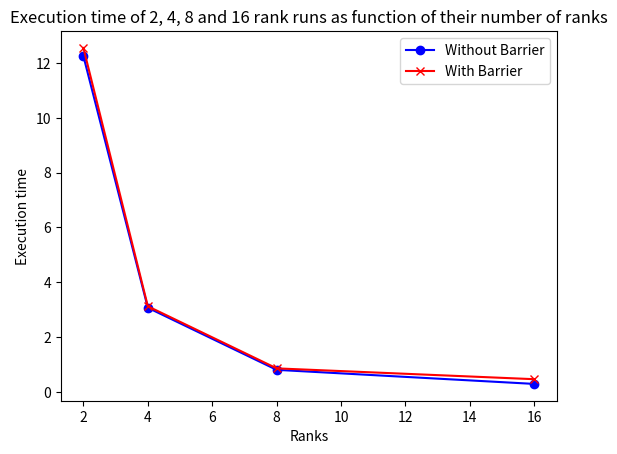
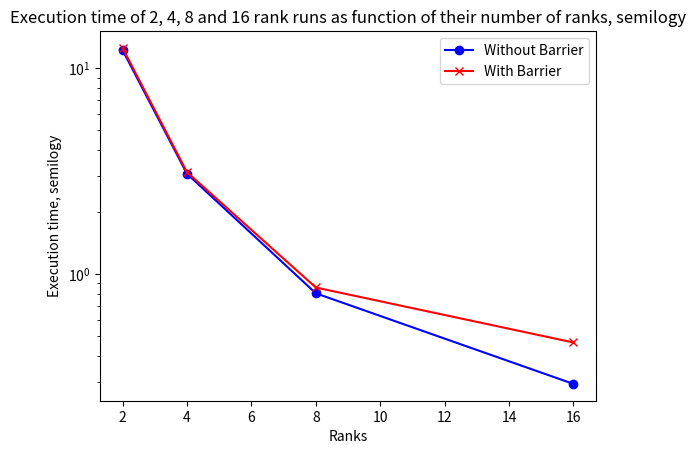
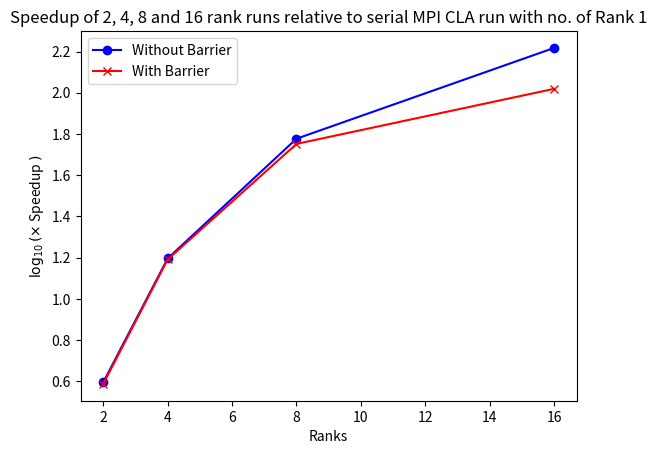
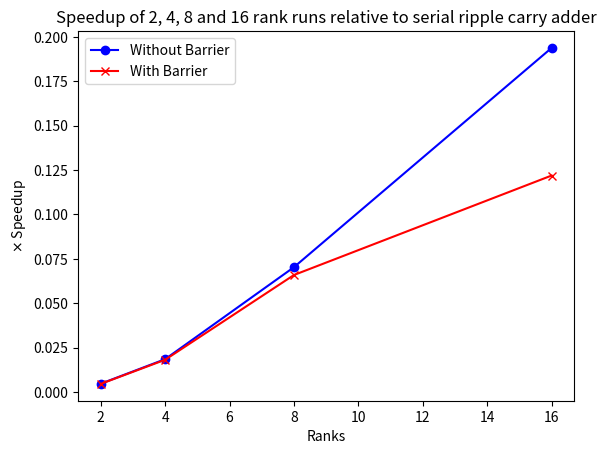

Write Python code to recreate these figures, in order.
#!/usr/bin/env python3
# -*- coding: utf-8 -*-
"""
Created on Thu Feb 15 19:16:23 2018

[redacted]
"""
import numpy as np
import matplotlib.pyplot as plt


if __name__ == "__main__":
    rippleCarry = 0.0566
    woBarrier_1 = 48.1984
    woBarrier_2 = [12.2498, 12.2506]
    woBarrier_4 = [3.0137, 3.0892, 3.0885, 3.0894]
    woBarrier_8 = [0.7599, 0.7632, 0.7745, 0.7815, 0.7820, 0.8605, 0.8609, 0.8612]
    woBarrier_16 = [0.2055, 0.2061, 0.2060, 0.2062, 0.2347, 0.3028, 0.3057, 0.3291, 0.3300, 0.3302, 0.3357, 0.3361, 0.3360, 0.3361, 0.3362, 0.3368]
    
    withBarrier_1 = 48.5256
    withBarrier_2 = [12.5494, 12.5502]
    withBarrier_4 = [3.1250, 3.1244, 3.1237, 3.1245]
    withBarrier_8 = [0.8595, 0.8589, 0.8589, 0.8590, 0.8593, 0.8591, 0.8592, 0.8608]
    withBarrier_16 = [0.4656, 0.4656, 0.4559, 0.4654, 0.4657, 0.4657, 0.4657, 0.4659, 0.4564, 0.4689, 0.4563, 0.4661, 0.4658, 0.4664, 0.4662, 0.4678]

    ranks = [2, 4, 8, 16]
    withoutBarrierTimings = [np.sum(woBarrier_2)/len(woBarrier_2), np.sum(woBarrier_4)/len(woBarrier_4), np.sum(woBarrier_8)/len(woBarrier_8), np.sum(woBarrier_16)/len(woBarrier_16)]
    withBarrierTimings = [np.sum(withBarrier_2)/len(withBarrier_2), np.sum(withBarrier_4)/len(withBarrier_4), np.sum(withBarrier_8)/len(withBarrier_8), np.sum(withBarrier_16)/len(withBarrier_16)]
    
    
    #---------------------------------------GRAPH 1----------------------------
    plt.figure()
    plt.plot(ranks, withoutBarrierTimings, '-bo',label='Without Barrier')
    plt.plot(ranks, withBarrierTimings, '-rx', label='With Barrier')
    plt.legend()
    plt.title('Execution time of 2, 4, 8 and 16 rank runs as function of their number of ranks')
    plt.xlabel('Ranks')
    plt.ylabel('Execution time')
    plt.show()
    
    plt.figure()
    plt.semilogy(ranks, withoutBarrierTimings, '-bo', label='Without Barrier')
    plt.semilogy(ranks, withBarrierTimings, '-rx', label='With Barrier')
    plt.legend()
    plt.title('Execution time of 2, 4, 8 and 16 rank runs as function of their number of ranks, semilogy')
    plt.xlabel('Ranks')
    plt.ylabel('Execution time, semilogy')
    plt.show()
    
    
    #------------------------------------GRAPH 2-------------------------------
    speedup_2_wob = woBarrier_1 / (np.sum(woBarrier_2)/len(woBarrier_2))
    speedup_4_wob = woBarrier_1 / (np.sum(woBarrier_4)/len(woBarrier_4))
    speedup_8_wob = woBarrier_1 / (np.sum(woBarrier_8)/len(woBarrier_8))
    speedup_16_wob = woBarrier_1 / (np.sum(woBarrier_16)/len(woBarrier_16))
    speedup_wob = [speedup_2_wob, speedup_4_wob, speedup_8_wob, speedup_16_wob]
    
    speedup_2_wb = withBarrier_1 / (np.sum(withBarrier_2)/len(withBarrier_2))
    speedup_4_wb = withBarrier_1 / (np.sum(withBarrier_4)/len(withBarrier_4))
    speedup_8_wb = withBarrier_1 / (np.sum(withBarrier_8)/len(withBarrier_8))
    speedup_16_wb = withBarrier_1 / (np.sum(withBarrier_16)/len(withBarrier_16))
    speedup_wb = [speedup_2_wb, speedup_4_wb, speedup_8_wb, speedup_16_wb]
    
    plt.figure()
    plt.plot(ranks, np.log10(speedup_wob), '-bo',label='Without Barrier')
    plt.plot(ranks, np.log10(speedup_wb), '-rx', label='With Barrier')
    plt.legend()
    plt.title('Speedup of 2, 4, 8 and 16 rank runs relative to serial MPI CLA run with no. of Rank 1')
    plt.xlabel('Ranks')
    plt.ylabel(r'$\log_{10} (\times$ Speedup $)$')
    plt.show()
    
    #----------------------------------Graph 3---------------------------------
    speedup_2_wob = rippleCarry / (np.sum(woBarrier_2)/len(woBarrier_2))
    speedup_4_wob = rippleCarry / (np.sum(woBarrier_4)/len(woBarrier_4))
    speedup_8_wob = rippleCarry / (np.sum(woBarrier_8)/len(woBarrier_8))
    speedup_16_wob = rippleCarry / (np.sum(woBarrier_16)/len(woBarrier_16))
    speedup_wob = [speedup_2_wob, speedup_4_wob, speedup_8_wob, speedup_16_wob]
    
    speedup_2_wb = rippleCarry / (np.sum(withBarrier_2)/len(withBarrier_2))
    speedup_4_wb = rippleCarry / (np.sum(withBarrier_4)/len(withBarrier_4))
    speedup_8_wb = rippleCarry / (np.sum(withBarrier_8)/len(withBarrier_8))
    speedup_16_wb = rippleCarry / (np.sum(withBarrier_16)/len(withBarrier_16))
    speedup_wb = [speedup_2_wb, speedup_4_wb, speedup_8_wb, speedup_16_wb]
    
    plt.figure()
    plt.plot(ranks, (speedup_wob), '-bo',label='Without Barrier')
    plt.plot(ranks, (speedup_wb), '-rx', label='With Barrier')
    plt.legend()
    plt.title('Speedup of 2, 4, 8 and 16 rank runs relative to serial ripple carry adder')
    plt.xlabel('Ranks')
    plt.ylabel(r'$\times$ Speedup')
    plt.show()
    
    
    
    
    
    
    
    
    
    
    
    
    
    
    
    
    
    
    
    
    
    
    
    
    
    
    
    
    
    
    
    
    
    
    
    
    
    
    
    